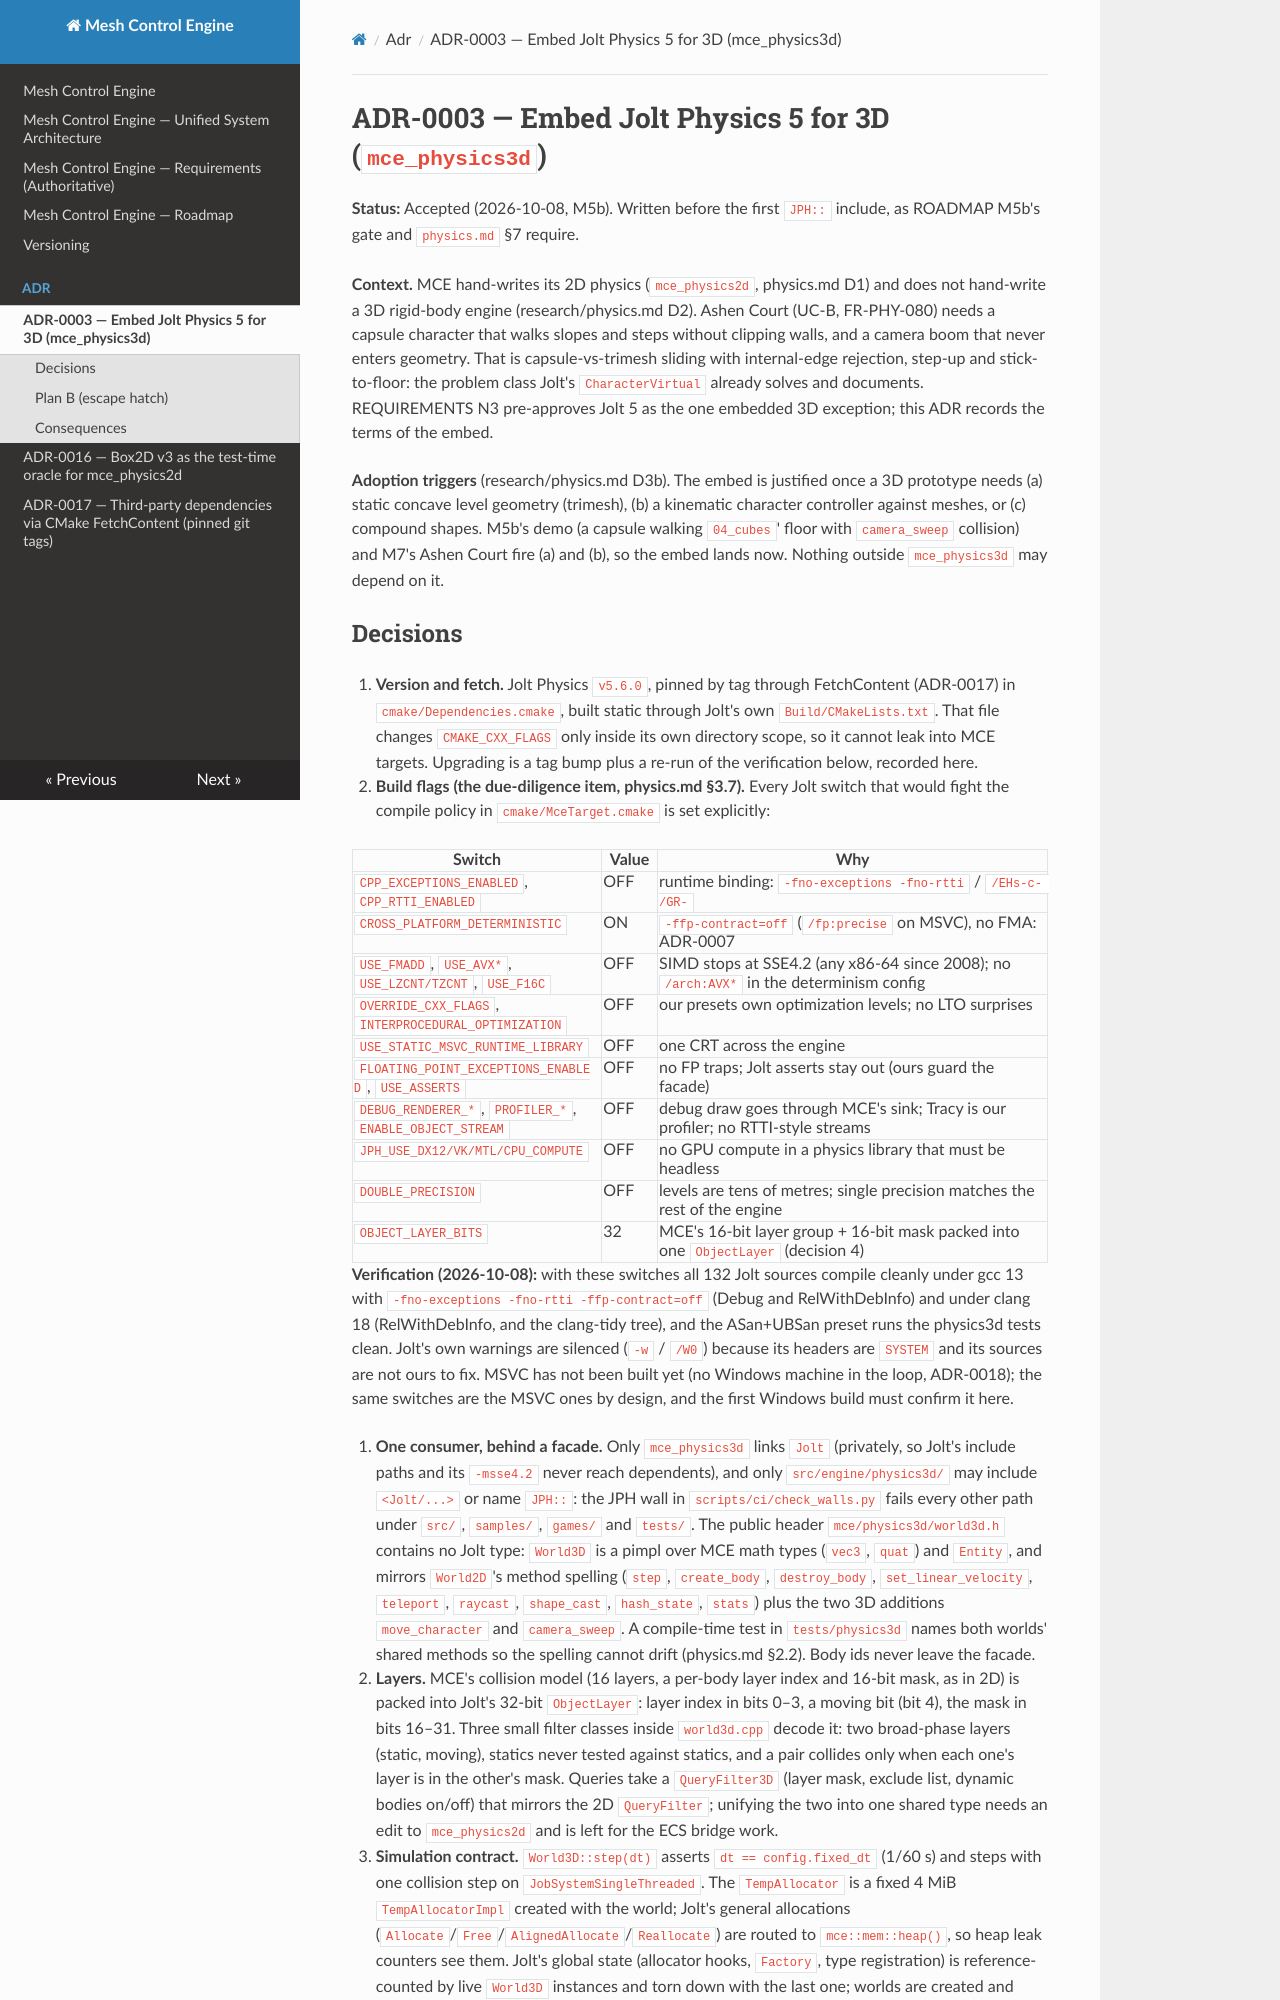

repository: sberkan09/mesh_control_engine · page: adr/0003-embed-jolt-for-3d/index.html · generator: mkdocs

# ADR-0003 — Embed Jolt Physics 5 for 3D (`mce_physics3d`)

**Status:** Accepted (2026-10-08, M5b). Written before the first `JPH::` include, as ROADMAP M5b's gate and
`physics.md` §7 require.

**Context.** MCE hand-writes its 2D physics (`mce_physics2d`, physics.md D1) and does not hand-write a 3D
rigid-body engine (research/physics.md D2). Ashen Court (UC-B, FR-PHY-080) needs a capsule character that walks
slopes and steps without clipping walls, and a camera boom that never enters geometry. That is capsule-vs-trimesh
sliding with internal-edge rejection, step-up and stick-to-floor: the problem class Jolt's `CharacterVirtual`
already solves and documents. REQUIREMENTS N3 pre-approves Jolt 5 as the one embedded 3D exception; this ADR
records the terms of the embed.

**Adoption triggers** (research/physics.md D3b). The embed is justified once a 3D prototype needs (a) static
concave level geometry (trimesh), (b) a kinematic character controller against meshes, or (c) compound shapes.
M5b's demo (a capsule walking `04_cubes`' floor with `camera_sweep` collision) and M7's Ashen Court fire (a) and
(b), so the embed lands now. Nothing outside `mce_physics3d` may depend on it.
